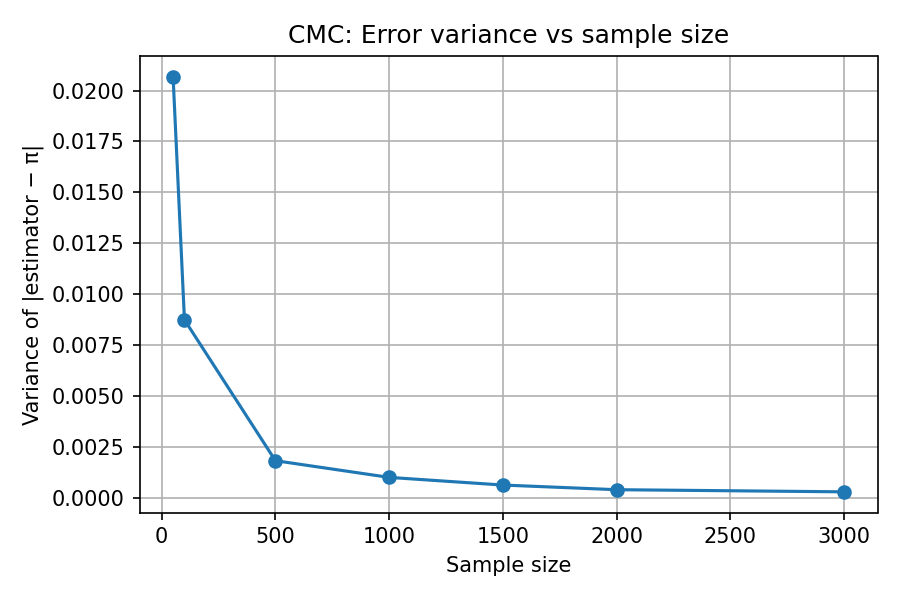

The data file committed next to this chart (first rows):
R, variance, chi2_pvalue
50, 0.02067, 0.0007567
100, 0.008755, 0.0000000000
500, 0.001847, 0.0000001281
1000, 0.001029, 0.1816
1500, 0.0006534, 0.1581
